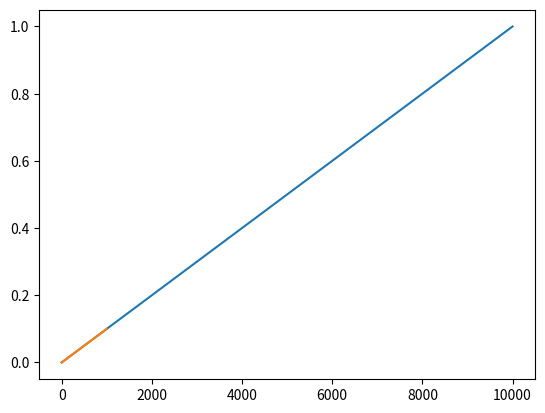

This figure's Python source:
import numpy as np


class LowPassFilter:
    def __init__(self):
        self.prev_raw_value = None
        self.prev_filtered_value = None

    def process(self, value, alpha):
        if self.prev_raw_value is None:
            s = value
        else:
            s = alpha * value + (1.0 - alpha) * self.prev_filtered_value
        self.prev_raw_value = value
        self.prev_filtered_value = s
        return s


class OneEuroFilter:
    def __init__(self, mincutoff=1.0, beta=0.0, dcutoff=1.0, freq=30):
        self.freq = freq
        self.mincutoff = mincutoff
        self.beta = beta
        self.dcutoff = dcutoff
        self.x_filter = LowPassFilter()
        self.dx_filter = LowPassFilter()

    def compute_alpha(self, cutoff):
        te = 1.0 / self.freq
        tau = 1.0 / (2 * np.pi * cutoff)
        return 1.0 / (1.0 + tau / te)

    def process(self, x):
        prev_x = self.x_filter.prev_raw_value
        dx = 0.0 if prev_x is None else (x - prev_x) * self.freq
        edx = self.dx_filter.process(dx, self.compute_alpha(self.dcutoff))
        cutoff = self.mincutoff + self.beta * np.abs(edx)
        return self.x_filter.process(x, self.compute_alpha(cutoff))


if __name__ == '__main__':
    fliter = OneEuroFilter(4.0, 0.0)
    noise = 0.01 * np.random.rand(10000)
    x = np.linspace(0, 1, 10000)
    X = x + noise
    import matplotlib.pyplot as plt

    plt.plot(x)
    # plt.plot(X)
    y = np.zeros((1000,))
    for i in range(1000):
        y[i] = fliter.process(x[i])
    plt.plot(y)
    plt.draw()
    plt.show()
